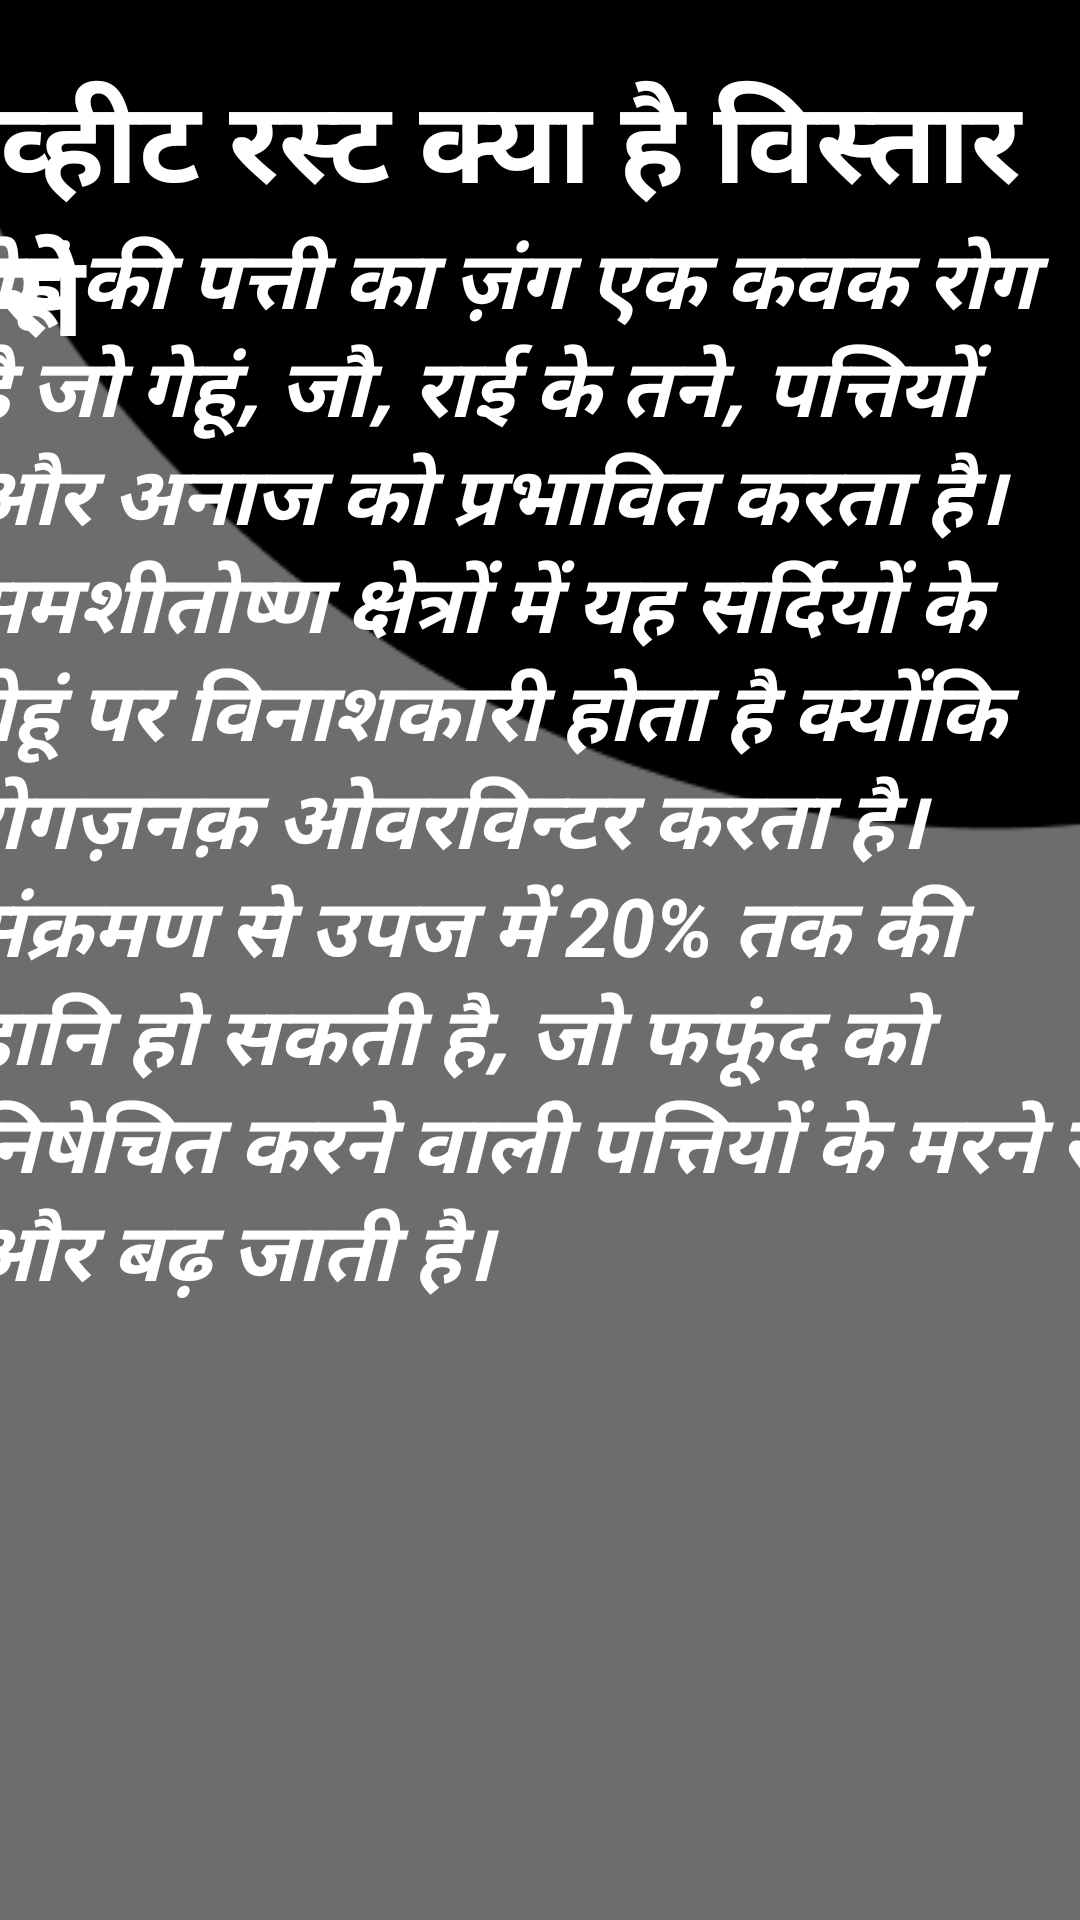

Here is an Android app screen rendered from its layout file. Give the layout XML and the strings, colors and styles it references.
<!-- AndroidManifest.xml: application theme Theme.CbseFarmeze -->
<!-- res/layout/activity_2.xml -->
<?xml version="1.0" encoding="utf-8"?>
<androidx.constraintlayout.widget.ConstraintLayout xmlns:android="http://schemas.android.com/apk/res/android"
    xmlns:app="http://schemas.android.com/apk/res-auto"
    xmlns:tools="http://schemas.android.com/tools"
    android:layout_width="match_parent"
    android:layout_height="match_parent"
    tools:context=".activity2">

    <ImageView
        android:id="@+id/imageView2"
        android:layout_width="600dp"
        android:layout_height="902dp"
        app:layout_constraintBottom_toBottomOf="parent"
        app:layout_constraintEnd_toEndOf="parent"
        app:layout_constraintStart_toStartOf="parent"
        app:layout_constraintTop_toTopOf="parent"
        app:srcCompat="@drawable/inrbg" />

    <TextView
        android:id="@+id/textView"
        android:layout_width="wrap_content"
        android:layout_height="wrap_content"
        android:text="व्हीट रस्ट क्या है विस्तार से"
        android:textColor="#FFFFFF"
        android:textSize="38sp"
        android:textStyle="bold"
        app:layout_constraintBottom_toBottomOf="parent"
        app:layout_constraintEnd_toEndOf="parent"
        app:layout_constraintStart_toStartOf="parent"
        app:layout_constraintTop_toTopOf="parent"
        app:layout_constraintVertical_bias="0.039" />

    <TextView
        android:id="@+id/textView2"
        android:layout_width="386dp"
        android:layout_height="549dp"
        android:text="गेहूं की पत्ती का ज़ंग एक कवक रोग है जो गेहूं, जौ, राई के तने, पत्तियों और अनाज को प्रभावित करता है। समशीतोष्ण क्षेत्रों में यह सर्दियों के गेहूं पर विनाशकारी होता है क्योंकि रोगज़नक़ ओवरविन्टर करता है। संक्रमण से उपज में 20% तक की हानि हो सकती है, जो फफूंद को निषेचित करने वाली पत्तियों के मरने से और बढ़ जाती है।"
        android:textColor="#FFFFFF"
        android:textSize="27dp"
        android:textStyle="bold|italic"
        app:layout_constraintBottom_toBottomOf="parent"
        app:layout_constraintEnd_toEndOf="parent"
        app:layout_constraintHorizontal_bias="0.48"
        app:layout_constraintStart_toStartOf="parent"
        app:layout_constraintTop_toTopOf="parent"
        app:layout_constraintVertical_bias="0.818" />
</androidx.constraintlayout.widget.ConstraintLayout>
<!-- resources referenced by this layout -->
<resources>
  <!-- drawable inrbg: png bitmap (drawable, 5670 bytes) -->
  <style name="Theme.CbseFarmeze" parent="Theme.MaterialComponents.DayNight.DarkActionBar">
          
          <item name="colorPrimary">@color/purple_500</item>
          <item name="colorPrimaryVariant">@color/purple_700</item>
          <item name="colorOnPrimary">@color/white</item>
          
          <item name="colorSecondary">@color/teal_200</item>
          <item name="colorSecondaryVariant">@color/teal_700</item>
          <item name="colorOnSecondary">@color/black</item>
          
          <item name="android:statusBarColor">?attr/colorPrimaryVariant</item>
          
      </style>
  <!-- not gathered from this repository: default colours our renderer supplied (Android Studio template values) -->
  <color name="purple_500">#FF6200EE</color>
  <color name="purple_700">#FF3700B3</color>
  <color name="teal_200">#FF03DAC5</color>
  <color name="teal_700">#FF018786</color>
  <color name="black">#FF000000</color>
  <color name="white">#FFFFFFFF</color>
</resources>
